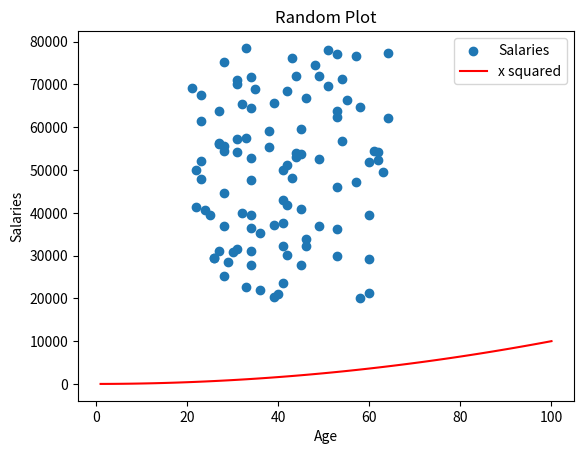

Write Python code to recreate this figure.
# . Add a line of normal distribution to the plot in 9 above. (use seaborn)
# Author: Eva Cz-P.


import numpy as np
import matplotlib.pyplot as plt
np.random.seed(1)
import seaborn as sns

minSalary = 20000
maxSalary = 80000
minAge = 21
maxAge = 65
numberOfEntries = 100

salaries = np.random.randint(minSalary, maxSalary, numberOfEntries)
ages = np.random.randint(minAge, maxAge, numberOfEntries)

plt.scatter(ages, salaries, label='Salaries')

xpoints = np.array(range(1, 101))
ypoints = xpoints ** 2  # multiply each entry by itself, or could use xpoints ** 2

plt.plot(xpoints, ypoints, color = 'r', label='x squared')
plt.title('Random Plot')
plt.xlabel('Age')
plt.ylabel('Salaries')
plt.legend()

